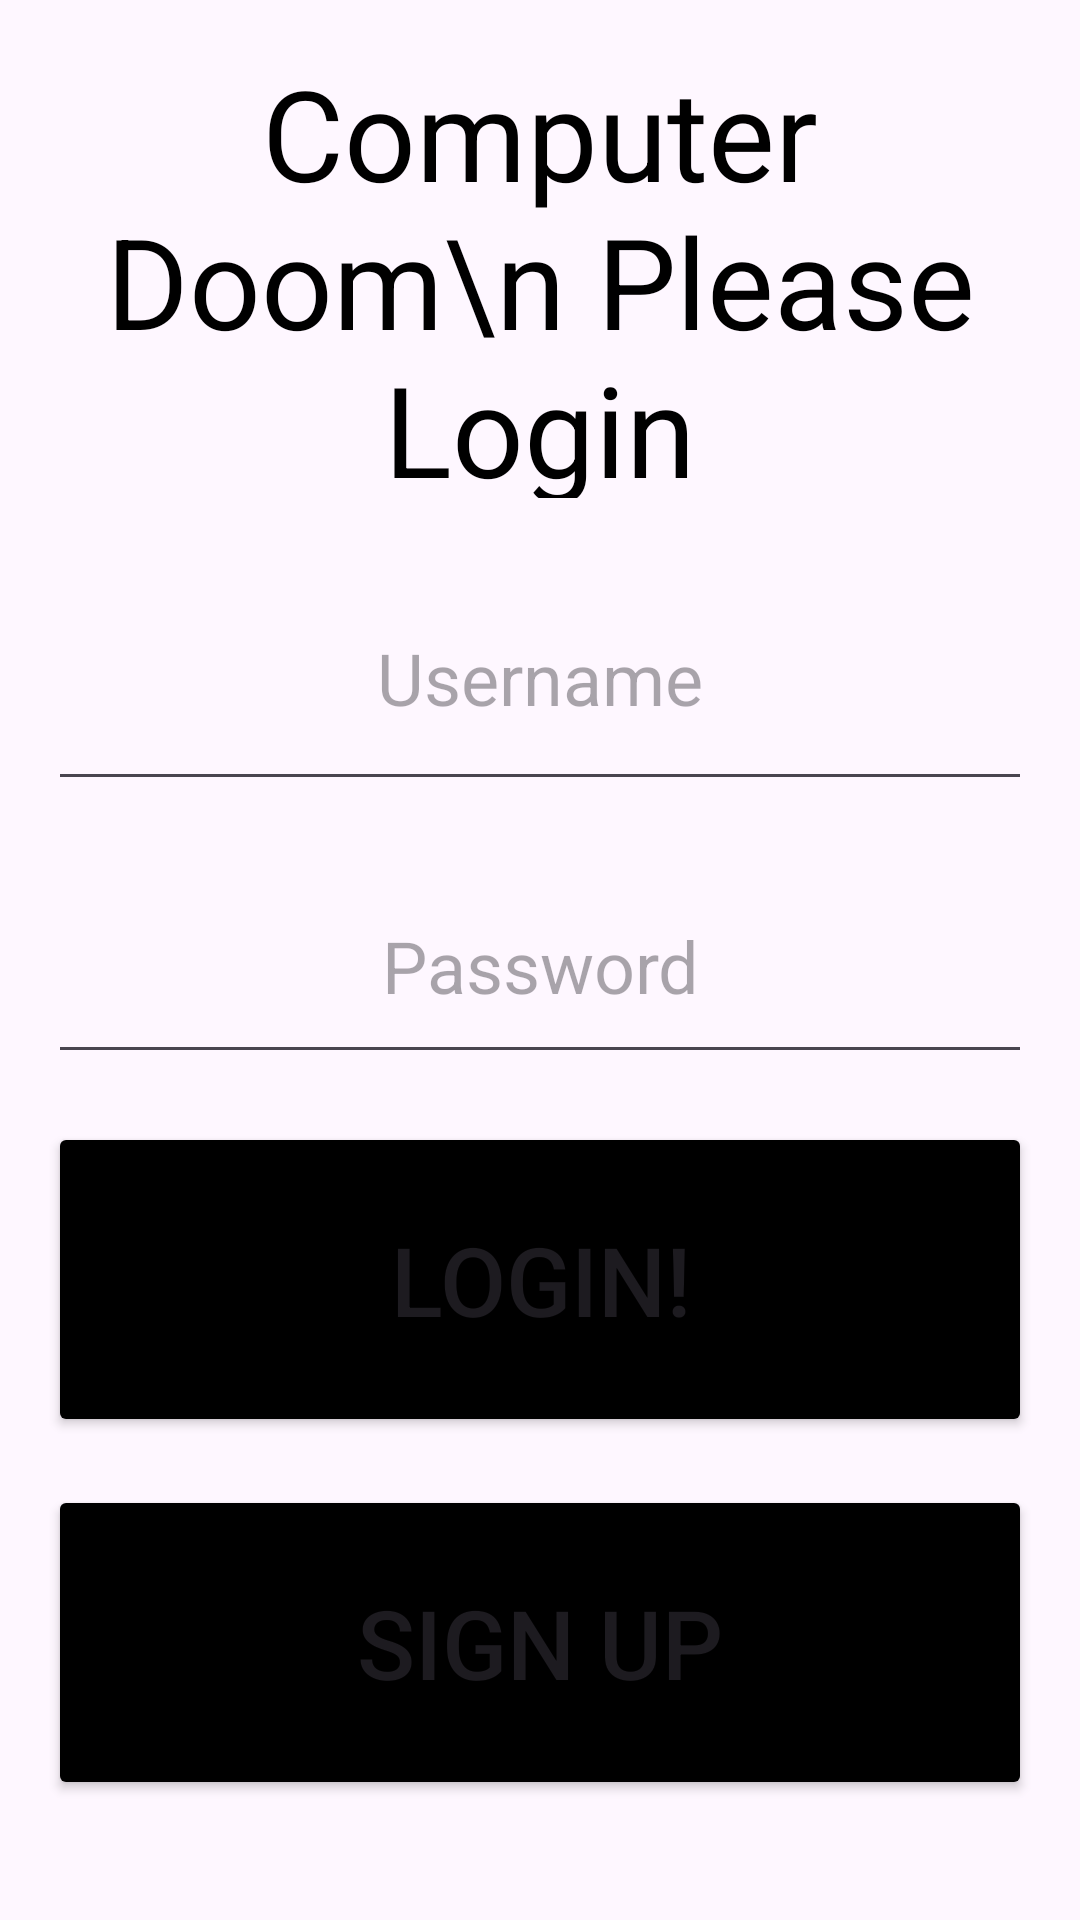

Layout XML and referenced resources for this Android screen:
<!-- AndroidManifest.xml: application theme Theme.LabAndriodDemo -->
<!-- res/layout/activity_main.xml -->
<?xml version="1.0" encoding="utf-8"?>
<androidx.constraintlayout.widget.ConstraintLayout xmlns:android="http://schemas.android.com/apk/res/android"
    xmlns:app="http://schemas.android.com/apk/res-auto"
    xmlns:tools="http://schemas.android.com/tools"
    android:id="@+id/main"
    android:layout_width="match_parent"
    android:layout_height="match_parent"
    tools:context=".MainActivity">

    <TextView
        android:layout_width="match_parent"
        android:layout_height="150dip"
        android:id="@+id/titleLoginTextView"
        android:textSize="42sp"
        android:text="Computer Doom\n Please Login"
        android:gravity="center"
        android:layout_margin="16dip"
        app:layout_constraintTop_toTopOf="parent"
        app:layout_constraintEnd_toEndOf="parent"
        android:layout_marginBottom="24dip"
        android:textColor="@color/black"
        />

    <EditText
        android:layout_width="match_parent"
        android:layout_height="85dp"
        android:hint="Username"
        app:layout_constraintTop_toBottomOf="@+id/titleLoginTextView"
        android:layout_margin="16dp"
        app:layout_constraintStart_toStartOf="parent"
        app:layout_constraintEnd_toEndOf="parent"
        android:id="@+id/userNameLoginEditText"
        android:autofillHints="Please enter username"
        android:textSize="24sp"
        android:inputType="text"
        android:gravity="center"
        />

    <EditText
        android:layout_width="match_parent"
        android:layout_height="75dp"
        android:hint="Password"
        app:layout_constraintTop_toBottomOf="@+id/userNameLoginEditText"
        android:layout_margin="16dp"
        app:layout_constraintStart_toStartOf="parent"
        app:layout_constraintEnd_toEndOf="parent"
        android:id="@+id/passwordLoginEditText"
        android:autofillHints="Please enter password"
        android:textSize="24sp"
        android:inputType="textPassword"
        android:gravity="center"
        />

    <Button
        android:layout_width="match_parent"
        android:layout_height="105dp"
        app:layout_constraintTop_toBottomOf="@+id/passwordLoginEditText"
        android:id="@+id/loginButton"
        android:text="Login!"
        android:textSize="32sp"
        android:layout_margin="16dp"
        app:layout_constraintStart_toStartOf="parent"
        app:layout_constraintEnd_toEndOf="parent"
        android:backgroundTint="@color/black"
        />

    <Button
        android:layout_width="match_parent"
        android:layout_height="105dp"
        app:layout_constraintTop_toBottomOf="@+id/loginButton"
        android:id="@+id/signUpButton"
        android:text="Sign Up"
        android:textSize="32sp"
        android:layout_margin="16dp"
        app:layout_constraintStart_toStartOf="parent"
        app:layout_constraintEnd_toEndOf="parent"
        android:backgroundTint="@color/black"
        />
</androidx.constraintlayout.widget.ConstraintLayout>
<!-- resources referenced by this layout -->
<resources>
  <color name="black">#FF000000</color>
  <style name="Theme.LabAndriodDemo" parent="Base.Theme.LabAndriodDemo" />
  <style name="Base.Theme.LabAndriodDemo" parent="Theme.Material3.DayNight.NoActionBar">
          
          
      </style>
</resources>
